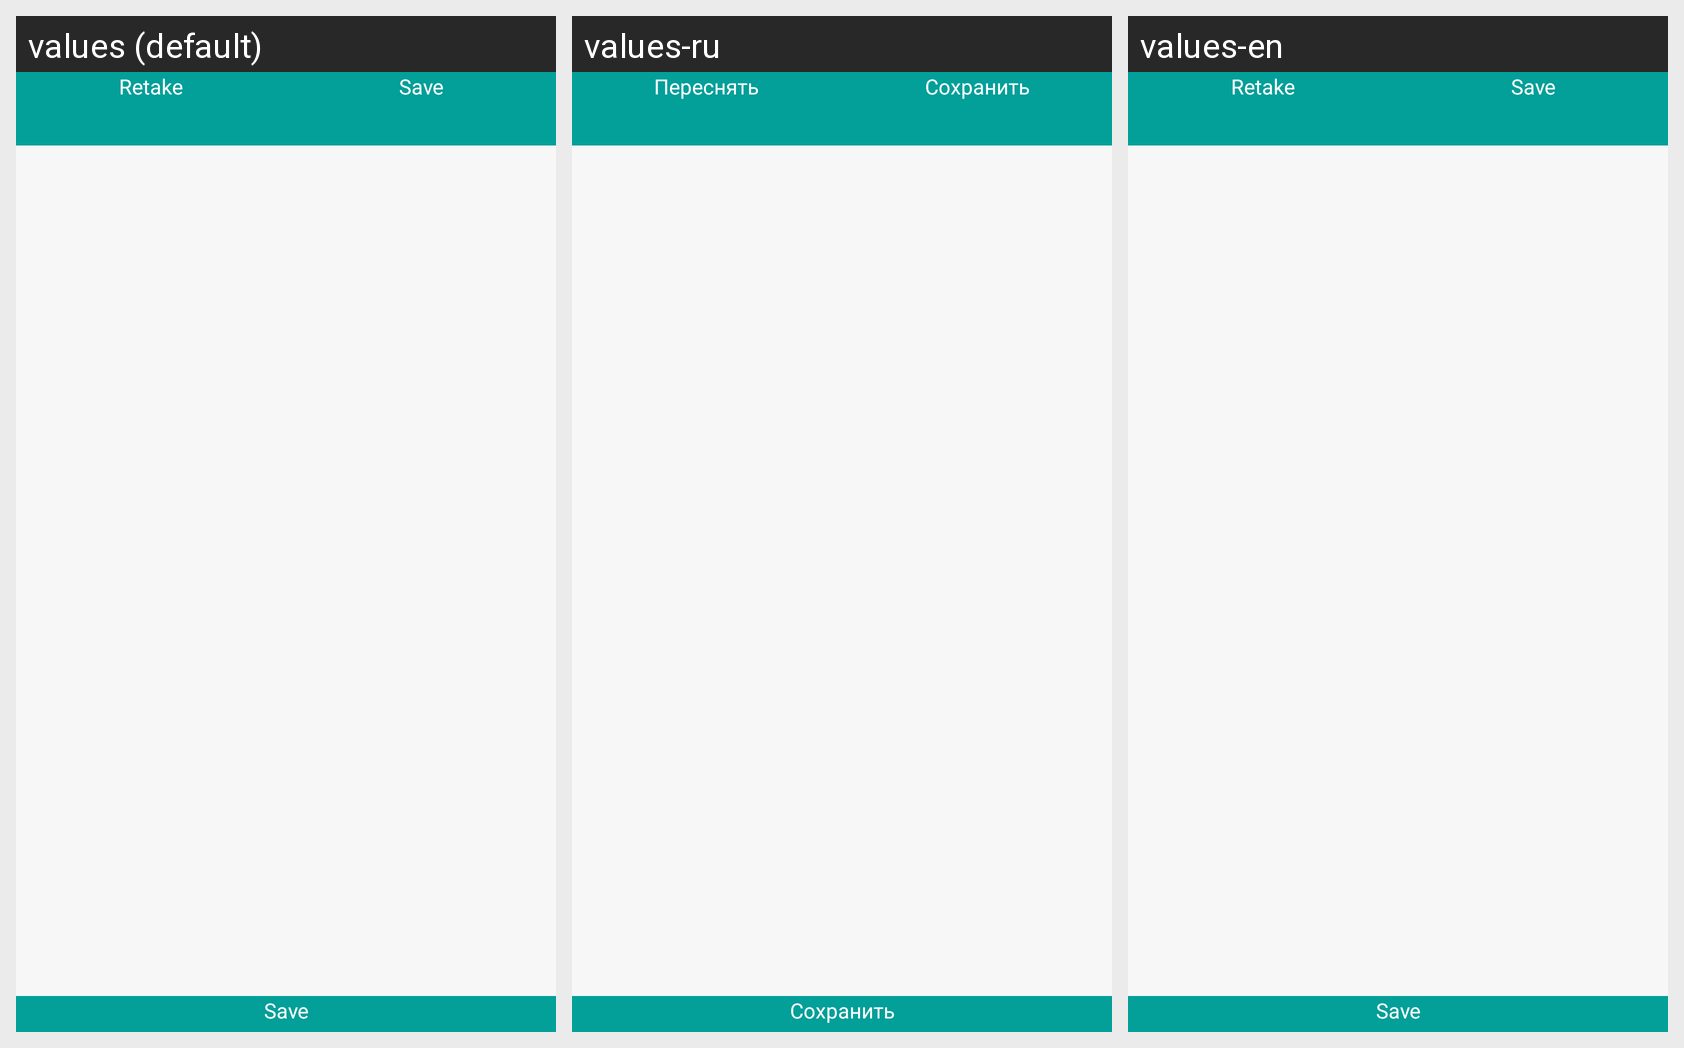

Strings drawn on this Android screen and how each of the app's shown locales translates them:
Android screen res/layout/activity_photo.xml rendered under 3 locales, left to right: values (default), values-ru, values-en. Device: Nexus 5 (rendered at 1080×1920; each locale shown at half size, 540×960, under a caption strip naming it); theme AppTheme.
Strings drawn on this screen, with the default value and each locale's value (text and hints the layout hard-codes appear in the picture but are not listed):

retake_photo
  values: Retake
  values-ru: Переснять
  values-en: Retake

save_button
  values: Save
  values-ru: Сохранить
  values-en: Save
